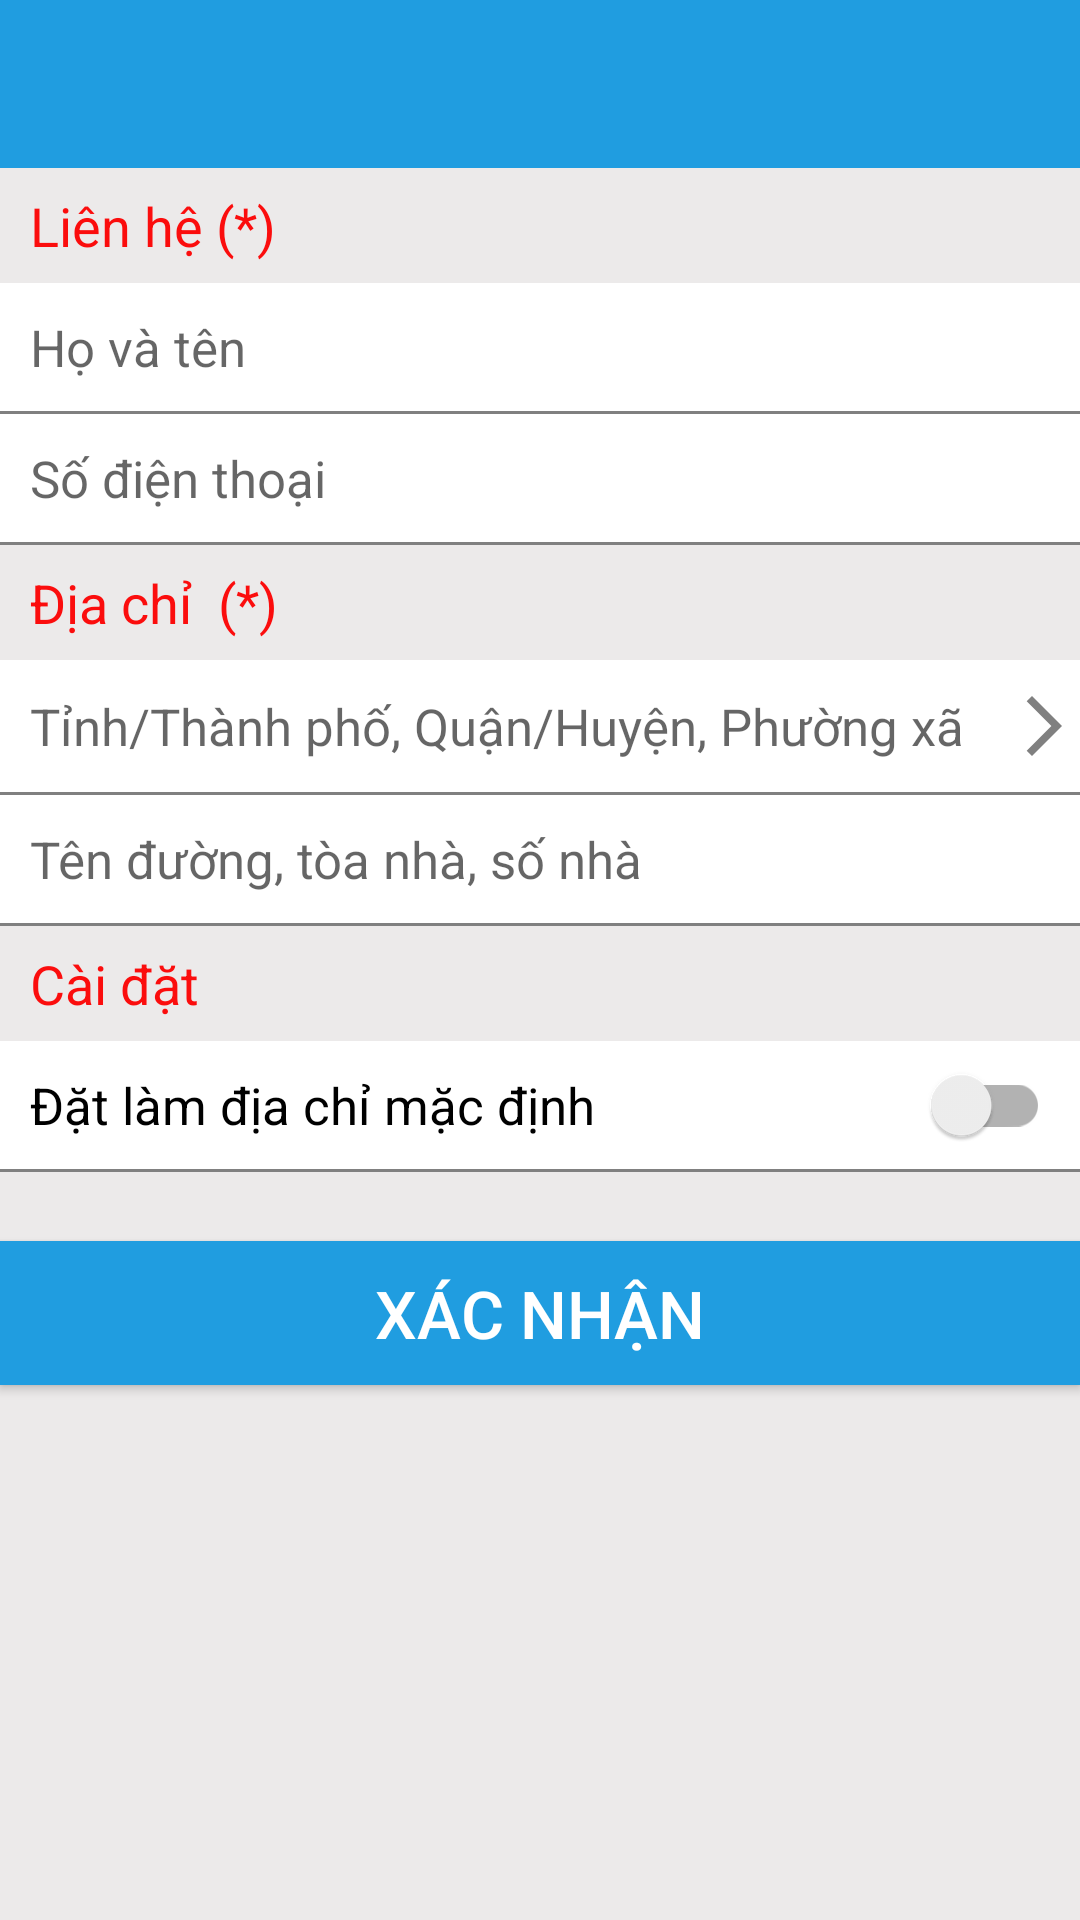

Reconstruct the res/layout file that produces this screen, plus the resources it refers to.
<!-- AndroidManifest.xml: application theme Theme.Clothing_store -->
<!-- res/layout/activity_add_address.xml -->
<?xml version="1.0" encoding="utf-8"?>
<LinearLayout xmlns:android="http://schemas.android.com/apk/res/android"
    xmlns:app="http://schemas.android.com/apk/res-auto"
    xmlns:tools="http://schemas.android.com/tools"
    android:layout_width="match_parent"
    android:layout_height="match_parent"
    android:background="@color/gray"
    android:orientation="vertical"
    tools:context="com.example.mob104_app.Activities.AddressActivity">

    <com.google.android.material.appbar.AppBarLayout
        android:layout_width="match_parent"
        android:layout_height="wrap_content"
        android:theme="@style/ThemeOverlay.AppCompat.Dark.ActionBar">

        <com.google.android.material.appbar.MaterialToolbar
            android:id="@+id/toolbar_add_address"
            android:layout_width="match_parent"
            android:layout_height="?attr/actionBarSize"
            android:background="@color/colormain"
            app:popupTheme="@style/ThemeOverlay.AppCompat.Dark" />
    </com.google.android.material.appbar.AppBarLayout>


    <TextView
        android:layout_width="wrap_content"
        android:layout_height="wrap_content"
        android:layout_marginStart="10dp"
        android:paddingVertical="7dp"
        android:text="Liên hệ (*)"
        android:textColor="@color/red"
        android:textSize="18sp" />

    <EditText
        android:id="@+id/edt_fullname_adr"
        android:layout_width="match_parent"
        android:layout_height="wrap_content"
        android:background="@color/white"
        android:hint="Họ và tên"
        android:imeOptions="actionNext"
        android:inputType="text"
        android:lines="1"
        android:maxLines="1"
        android:paddingHorizontal="10dp"
        android:paddingVertical="10dp"
        android:textSize="17sp" />

    <View
        android:layout_width="match_parent"
        android:layout_height="1dp"
        android:background="@color/product" />

    <TextView
        android:id="@+id/tv_err_fullname_adr"
        android:layout_width="match_parent"
        android:layout_height="wrap_content"
        android:background="@color/pink"
        android:paddingHorizontal="10dp"
        android:paddingVertical="3dp"
        android:text="Vui lòng nhập Họ và tên"
        android:textColor="@color/grey"
        android:textSize="15dp"
        android:visibility="gone" />

    <EditText
        android:id="@+id/edt_numberphone_adr"
        android:layout_width="match_parent"
        android:layout_height="wrap_content"
        android:background="@color/white"
        android:hint="Số điện thoại"
        android:imeOptions="actionNext"
        android:inputType="numberSigned"
        android:lines="1"
        android:maxLength="10"
        android:maxLines="1"
        android:paddingHorizontal="10dp"
        android:paddingVertical="10dp"
        android:textSize="17sp" />

    <View
        android:layout_width="match_parent"
        android:layout_height="1dp"
        android:background="@color/product" />

    <TextView
        android:id="@+id/tv_err_numberphone_adr"
        android:layout_width="match_parent"
        android:layout_height="wrap_content"
        android:background="@color/pink"
        android:paddingHorizontal="10dp"
        android:paddingVertical="3dp"
        android:text="Vui lòng nhập Số điện thoại"
        android:textColor="@color/grey"
        android:textSize="15dp"
        android:visibility="gone" />

    <TextView
        android:layout_width="wrap_content"
        android:layout_height="wrap_content"
        android:layout_marginStart="10dp"
        android:paddingVertical="7dp"
        android:text="Địa chỉ  (*)"
        android:textColor="@color/red"
        android:textSize="18sp" />

    <EditText
        android:focusable="false"
        android:id="@+id/edt_select_address_adr"
        android:layout_width="match_parent"
        android:layout_height="wrap_content"
        android:background="@color/white"
        android:clickable="true"
        android:drawableEnd="@drawable/baseline_arrow_forward_ios_24"
        android:hint="Tỉnh/Thành phố, Quận/Huyện, Phường xã"
        android:imeOptions="actionNext"
        android:inputType="textMultiLine"
        android:paddingVertical="10dp"
        android:paddingStart="10dp"
        android:textSize="17sp" />

    <View
        android:layout_width="match_parent"
        android:layout_height="1dp"
        android:background="@color/product" />

    <TextView
        android:id="@+id/tv_err_select_address_adr"
        android:layout_width="match_parent"
        android:layout_height="wrap_content"
        android:background="@color/pink"
        android:paddingHorizontal="10dp"
        android:paddingVertical="3dp"
        android:text="Vui lòng chọn Tỉnh/Thành phố, Quận/Huyện, Phường xã"
        android:textColor="@color/grey"
        android:textSize="15dp"
        android:visibility="gone" />

    <EditText
        android:id="@+id/edt_name_address_adr"
        android:layout_width="match_parent"
        android:layout_height="wrap_content"
        android:background="@color/white"
        android:hint="Tên đường, tòa nhà, số nhà"
        android:imeOptions="actionDone"
        android:inputType="text"
        android:lines="1"
        android:maxLines="1"
        android:paddingHorizontal="10dp"
        android:paddingVertical="10dp"
        android:textSize="17sp" />

    <View
        android:layout_width="match_parent"
        android:layout_height="1dp"
        android:background="@color/product" />

    <TextView
        android:id="@+id/tv_err_name_address_adr"
        android:layout_width="match_parent"
        android:layout_height="wrap_content"
        android:background="@color/pink"
        android:paddingHorizontal="10dp"
        android:paddingVertical="3dp"
        android:text="Vui lòng nhập Tên đường, tòa nhà, số nhà"
        android:textColor="@color/grey"
        android:textSize="15dp"
        android:visibility="gone" />

    <TextView
        android:layout_width="wrap_content"
        android:layout_height="wrap_content"
        android:layout_marginStart="10dp"
        android:paddingVertical="7dp"
        android:text="Cài đặt"
        android:textColor="@color/red"
        android:textSize="18sp" />

    <LinearLayout
        android:layout_width="match_parent"
        android:layout_height="wrap_content"
        android:background="@color/white"
        android:gravity="center_vertical"
        android:orientation="horizontal"
        android:paddingHorizontal="10dp">

        <TextView
            android:layout_width="match_parent"
            android:layout_height="wrap_content"
            android:layout_weight="1"
            android:background="@color/white"
            android:inputType="text"
            android:paddingVertical="10dp"
            android:text="Đặt làm địa chỉ mặc định"
            android:textColor="@color/black"
            android:textSize="17sp" />

        <androidx.appcompat.widget.SwitchCompat
            android:id="@+id/sw_select_adr"
            android:layout_width="wrap_content"
            android:layout_height="match_parent" />
    </LinearLayout>

    <View
        android:layout_width="match_parent"
        android:layout_height="1dp"
        android:background="@color/product" />

    <androidx.appcompat.widget.AppCompatButton
        android:id="@+id/btn_add_new_address_adr"
        android:layout_width="match_parent"
        android:layout_height="wrap_content"
        android:layout_marginTop="23dp"
        android:background="@color/colormain"
        android:text="Xác nhận"
        android:textColor="@color/white"
        android:textSize="22sp" />

    <androidx.appcompat.widget.AppCompatButton
        android:id="@+id/btn_del_address_adr"
        android:layout_width="match_parent"
        android:layout_height="wrap_content"
        android:layout_marginTop="5dp"
        android:background="@color/red"
        android:text="Xóa địa chỉ"
        android:textColor="@color/white"
        android:textSize="22sp"
        android:visibility="gone" />
</LinearLayout>
<!-- resources referenced by this layout -->
<resources>
  <color name="black">#FF000000</color>
  <color name="colormain">#209de0</color>
  <color name="gray">#80DAD5D5</color>
  <color name="grey">#DB5555</color>
  <color name="pink">#ECBCBC</color>
  <color name="product">#808080</color>
  <color name="red">#FB0D0D</color>
  <color name="white">#FFFFFFFF</color>
  <!-- drawable baseline_arrow_forward_ios_24 (drawable) -->
  <vector android:autoMirrored="true" android:height="24dp"
      android:tint="@color/product" android:viewportHeight="24"
      android:viewportWidth="24" android:width="24dp" xmlns:android="http://schemas.android.com/apk/res/android">
      <path android:fillColor="@android:color/white" android:pathData="M6.23,20.23l1.77,1.77l10,-10l-10,-10l-1.77,1.77l8.23,8.23z"/>
  </vector>
  <style name="Theme.Clothing_store" parent="Theme.MaterialComponents.Light.NoActionBar">
          
          <item name="colorPrimary">@color/purple_500</item>
          <item name="colorPrimaryVariant">@color/purple_700</item>
          <item name="colorOnPrimary">@color/white</item>
          
          <item name="colorSecondary">@color/teal_200</item>
          <item name="colorSecondaryVariant">@color/teal_700</item>
          <item name="colorOnSecondary">@color/black</item>
          
          <item name="android:statusBarColor">@color/statusbar</item>
          
          <item name="android:windowFullscreen">true</item>
      </style>
  <color name="purple_500">#FF6200EE</color>
  <color name="purple_700">#FF3700B3</color>
  <color name="teal_200">#FF03DAC5</color>
  <color name="teal_700">#FF018786</color>
  <color name="statusbar">#ef6534</color>
</resources>
